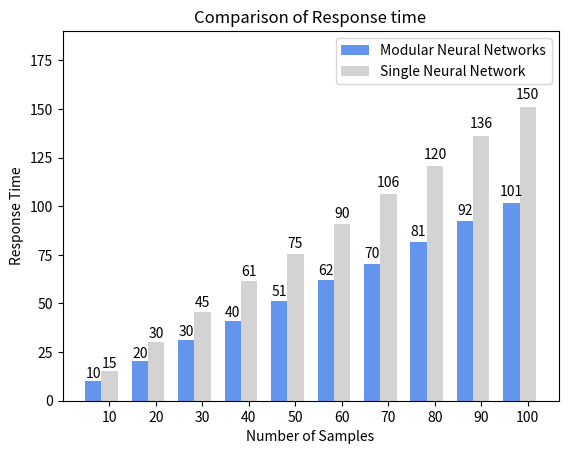

The matplotlib source for this figure:
#!/usr/bin/env python
# a bar plot with errorbars
import numpy as np
import matplotlib.pyplot as plt

N = 10
modData = (10.23,20.27,30.98,40.74,51.31,62.05,70.54,81.47,92.27,101.75)
#menStd =   (2, 3, 4, 1, 2)

ind = np.arange(N)  # the x locations for the groups
width = 0.35       # the width of the bars

fig = plt.figure()
ax = fig.add_subplot(111)
rects1 = ax.bar(ind, modData, width, color='#6495ed')

nmodData = (15.31,30.20,45.74,61.32,75.61,90.78,106.34,120.45,136.17,150.87)
#womenStd =   (3, 5, 2, 3, 3)
rects2 = ax.bar(ind+width, nmodData, width, color='#d3d3d3')

# add some
ax.set_ylabel('Response Time')
ax.set_xlabel('Number of Samples')
ax.set_title('Comparison of Response time')
ax.set_xticks(ind+width)
ax.set_xticklabels( ('10', '20', '30', '40', '50','60', '70', '80', '90', '100') )
ax.set_ylim(0,190)
ax.legend( (rects1[0], rects2[0]), ('Modular Neural Networks', 'Single Neural Network') )

def autolabel(rects):
    # attach some text labels
    for rect in rects:
        height = rect.get_height()
        ax.text(rect.get_x()+rect.get_width()/2., 1.02*height, '%d'%int(height),
                ha='center', va='bottom')

autolabel(rects1)
autolabel(rects2)

plt.show()
